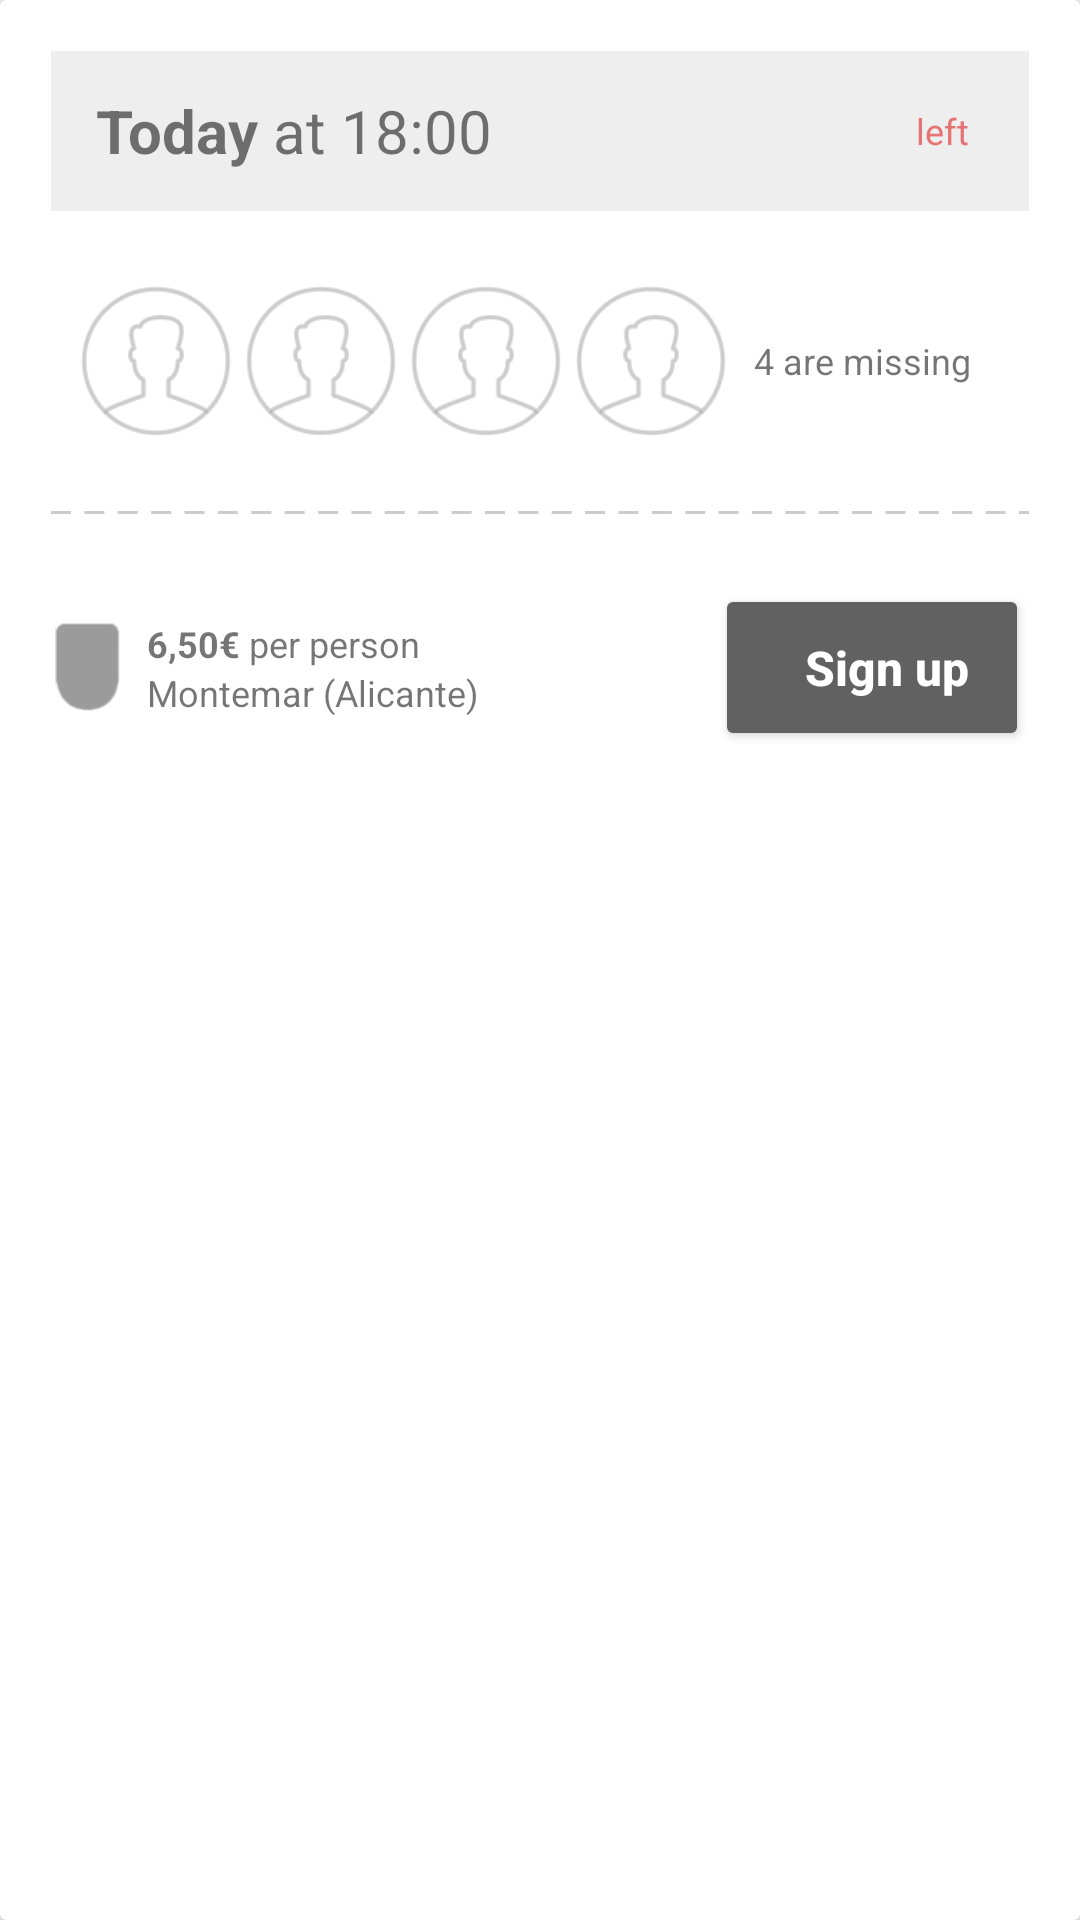

Layout XML and referenced resources for this Android screen:
<!-- AndroidManifest.xml: application theme AppTheme -->
<!-- res/layout/layout_now.xml -->
<?xml version="1.0" encoding="utf-8"?>
<android.support.v7.widget.CardView xmlns:android="http://schemas.android.com/apk/res/android"
    android:id="@+id/card_view_match"
    android:layout_width="match_parent"
    android:layout_height="wrap_content"
    android:layout_marginBottom="@dimen/margin_bottom_cardview_match"
    android:elevation="@dimen/elegant_elevation">

    <LinearLayout
        android:layout_width="match_parent"
        android:layout_height="match_parent"
        android:orientation="vertical"
        android:paddingEnd="@dimen/padding_cardview_match"
        android:paddingStart="@dimen/padding_cardview_match"
        android:paddingTop="@dimen/padding_cardview_match">

        
        <include
            layout="@layout/layout_date_time_now"
            android:layout_width="match_parent"
            android:layout_height="wrap_content" />

        
        <include
            layout="@layout/layout_players_now"
            android:layout_width="match_parent"
            android:layout_height="wrap_content"
            android:layout_marginTop="@dimen/margin_top_players_match" />

        
        <include
            layout="@layout/layout_separator"
            android:layout_width="match_parent"
            android:layout_height="wrap_content"
            android:layout_marginTop="@dimen/margin_top_separators_match" />

        
        <include
            layout="@layout/layout_price_bar_now"
            android:layout_width="match_parent"
            android:layout_height="wrap_content"
            android:layout_marginTop="@dimen/margin_top_price_bar" />

    </LinearLayout>
</android.support.v7.widget.CardView>
<!-- res/layout/layout_date_time_now.xml (included above) -->
<?xml version="1.0" encoding="utf-8"?>
<RelativeLayout xmlns:android="http://schemas.android.com/apk/res/android"
    android:layout_width="match_parent"
    android:layout_height="wrap_content"
    android:background="@color/darkBackground"
    android:paddingBottom="@dimen/padding_vertical_datetime"
    android:paddingEnd="@dimen/padding_horizontal_datetime"
    android:paddingStart="@dimen/padding_horizontal_datetime"
    android:paddingTop="@dimen/padding_vertical_datetime">

    
    <TextView
        android:id="@+id/weekday_match_now"
        android:layout_width="wrap_content"
        android:layout_height="wrap_content"
        android:layout_alignParentStart="true"
        android:layout_centerVertical="true"
        android:text="@string/weekday_now"
        android:textSize="@dimen/text_big_size"
        android:textStyle="bold" />

    
    <TextView
        android:id="@+id/date_time_match_now"
        android:layout_width="wrap_content"
        android:layout_height="wrap_content"
        android:layout_centerVertical="true"
        android:layout_marginStart="@dimen/margin_left_date"
        android:layout_toEndOf="@+id/weekday_match_now"
        android:layout_toStartOf="@+id/left_time"
        android:text="@string/date_time_match_now"
        android:textSize="@dimen/text_big_size" />

    <TextView
        android:id="@+id/left_time"
        android:layout_width="wrap_content"
        android:layout_height="wrap_content"
        android:layout_centerVertical="true"
        android:layout_marginEnd="@dimen/margin_right_clock"
        android:layout_toStartOf="@+id/time_match"
        android:text="@string/left_time_now"
        android:textColor="@color/textTimeNow"
        android:textSize="@dimen/text_small_size" />

    
    <TextView
        android:id="@+id/time_match"
        android:layout_width="wrap_content"
        android:layout_height="wrap_content"
        android:layout_alignParentEnd="true"
        android:layout_centerVertical="true"
        android:textColor="@color/textTimeNow"
        android:textSize="@dimen/text_giant_size"
        android:textStyle="bold" />

</RelativeLayout>
<!-- res/layout/layout_players_now.xml (included above) -->
<?xml version="1.0" encoding="utf-8"?>
<RelativeLayout xmlns:android="http://schemas.android.com/apk/res/android"
    android:layout_width="match_parent"
    android:layout_height="wrap_content"
    android:paddingEnd="@dimen/padding_horizontal_players_match"
    android:paddingStart="@dimen/padding_horizontal_players_match">

    
    <ImageView
        android:id="@+id/profile_player_match_one"
        android:layout_width="@dimen/image_size_profile_match"
        android:layout_height="@dimen/image_size_profile_match"
        android:layout_alignParentStart="true"
        android:contentDescription="@string/image_player_description"
        android:src="@drawable/ic_profile_empty" />

    
    <ImageView
        android:id="@+id/profile_player_match_two"
        android:layout_width="@dimen/image_size_profile_match"
        android:layout_height="@dimen/image_size_profile_match"
        android:layout_marginStart="@dimen/margin_horizontal_profiles_match"
        android:layout_toEndOf="@+id/profile_player_match_one"
        android:contentDescription="@string/image_player_description"
        android:src="@drawable/ic_profile_empty" />

    
    <ImageView
        android:id="@+id/profile_player_match_three"
        android:layout_width="@dimen/image_size_profile_match"
        android:layout_height="@dimen/image_size_profile_match"
        android:layout_marginStart="@dimen/margin_horizontal_profiles_match"
        android:layout_toEndOf="@+id/profile_player_match_two"
        android:contentDescription="@string/image_player_description"
        android:src="@drawable/ic_profile_empty" />

    
    <ImageView
        android:id="@+id/profile_player_match_four"
        android:layout_width="@dimen/image_size_profile_match"
        android:layout_height="@dimen/image_size_profile_match"
        android:layout_marginStart="@dimen/margin_horizontal_profiles_match"
        android:layout_toEndOf="@+id/profile_player_match_three"
        android:contentDescription="@string/image_player_description"
        android:src="@drawable/ic_profile_empty" />

    
    <TextView
        android:id="@+id/amount_players_match"
        android:layout_width="wrap_content"
        android:layout_height="wrap_content"
        android:layout_alignParentEnd="true"
        android:layout_centerVertical="true"
        android:layout_toEndOf="@+id/profile_player_match_four"
        android:gravity="center"
        android:text="@string/amount_players_match"
        android:textSize="@dimen/text_small_size" />

</RelativeLayout>
<!-- res/layout/layout_separator.xml (included above) -->
<?xml version="1.0" encoding="utf-8"?>
<ImageView xmlns:android="http://schemas.android.com/apk/res/android"
    android:layout_width="match_parent"
    android:layout_height="wrap_content"
    android:contentDescription="@string/image_separators_description"
    android:scaleType="fitXY"
    android:src="@drawable/ic_separators" />
<!-- res/layout/layout_price_bar_now.xml (included above) -->
<RelativeLayout xmlns:android="http://schemas.android.com/apk/res/android"
    android:layout_width="match_parent"
    android:layout_height="wrap_content"
    android:clipToPadding="false"
    android:paddingBottom="@dimen/padding_bottom_price_bar">

    
    <ImageView
        android:id="@+id/image_club_bar_match"
        android:layout_width="@dimen/width_image_club_price_bar"
        android:layout_height="@dimen/height_image_club_price_bar"
        android:layout_alignParentStart="true"
        android:layout_centerVertical="true"
        android:contentDescription="@string/image_club_description"
        android:src="@drawable/ic_club_empty" />

    
    <RelativeLayout
        android:layout_width="wrap_content"
        android:layout_height="wrap_content"
        android:layout_centerVertical="true"
        android:layout_marginStart="@dimen/margin_left_details_price_bar"
        android:layout_toEndOf="@+id/image_club_bar_match"
        android:layout_toStartOf="@+id/button_signup_bar_match">

        
        <TextView
            android:id="@+id/price_bar_match"
            android:layout_width="wrap_content"
            android:layout_height="wrap_content"
            android:text="@string/price_match"
            android:textSize="@dimen/text_small_size"
            android:textStyle="bold" />

        <TextView
            android:layout_width="wrap_content"
            android:layout_height="wrap_content"
            android:layout_marginStart="@dimen/margin_left_text_price_bar"
            android:layout_toEndOf="@+id/price_bar_match"
            android:text="@string/phrase_person_price_bar"
            android:textSize="@dimen/text_small_size" />

        
        <TextView
            android:id="@+id/name_club_bar_match"
            android:layout_width="wrap_content"
            android:layout_height="wrap_content"
            android:layout_below="@+id/price_bar_match"
            android:text="@string/name_club_bar"
            android:textSize="@dimen/text_small_size" />

        <TextView
            android:id="@+id/location_club_bar_match"
            android:layout_width="wrap_content"
            android:layout_height="wrap_content"
            android:layout_below="@+id/price_bar_match"
            android:layout_marginStart="@dimen/margin_left_text_price_bar"
            android:layout_toEndOf="@+id/name_club_bar_match"
            android:text="@string/location_club_bar"
            android:textSize="@dimen/text_small_size" />

    </RelativeLayout>

    
    <Button
        android:id="@+id/button_signup_bar_match"
        android:layout_width="wrap_content"
        android:layout_height="wrap_content"
        android:layout_alignParentEnd="true"
        android:layout_centerVertical="true"
        android:backgroundTint="@color/backgroundButtonNowMatch"
        android:drawableEnd="@drawable/ic_arrow_right_white_24dp"
        android:elevation="@dimen/elegant_elevation"
        android:paddingBottom="@dimen/padding_vertical_button_bar"
        android:paddingEnd="@dimen/padding_right_button_bar"
        android:paddingStart="@dimen/padding_left_button_bar"
        android:paddingTop="@dimen/padding_vertical_button_bar"
        android:text="@string/button_bar"
        android:textAllCaps="false"
        android:textColor="@color/textButton"
        android:textSize="@dimen/text_medium_size"
        android:textStyle="bold" />

</RelativeLayout>
<!-- resources referenced by this layout -->
<resources>
  <color name="backgroundButtonNowMatch">@color/iconsEnabled</color>
  <color name="darkBackground">#eeeeee</color>
  <color name="textButton">@color/white</color>
  <color name="textTimeNow">@color/red</color>
  <dimen name="elegant_elevation">1dp</dimen>
  <dimen name="height_image_club_price_bar">30dp</dimen>
  <dimen name="image_size_profile_match">50dp</dimen>
  <dimen name="margin_bottom_cardview_match">15dp</dimen>
  <dimen name="margin_horizontal_profiles_match">5dp</dimen>
  <dimen name="margin_left_date">5dp</dimen>
  <dimen name="margin_left_details_price_bar">7dp</dimen>
  <dimen name="margin_left_text_price_bar">3dp</dimen>
  <dimen name="margin_right_clock">5dp</dimen>
  <dimen name="margin_top_players_match">25dp</dimen>
  <dimen name="margin_top_price_bar">15dp</dimen>
  <dimen name="margin_top_separators_match">25dp</dimen>
  <dimen name="padding_bottom_price_bar">17dp</dimen>
  <dimen name="padding_cardview_match">17dp</dimen>
  <dimen name="padding_horizontal_datetime">15dp</dimen>
  <dimen name="padding_horizontal_players_match">10dp</dimen>
  <dimen name="padding_left_button_bar">30dp</dimen>
  <dimen name="padding_right_button_bar">20dp</dimen>
  <dimen name="padding_vertical_button_bar">17dp</dimen>
  <dimen name="padding_vertical_datetime">8dp</dimen>
  <dimen name="text_big_size">20sp</dimen>
  <dimen name="text_giant_size">28sp</dimen>
  <dimen name="text_medium_size">16sp</dimen>
  <dimen name="text_small_size">12sp</dimen>
  <dimen name="width_image_club_price_bar">25dp</dimen>
  <!-- drawable ic_club_empty: png bitmap (drawable-hdpi, 731 bytes) -->
  <!-- drawable ic_profile_empty: png bitmap (drawable-hdpi, 2738 bytes) -->
  <!-- drawable ic_separators: png bitmap (drawable-hdpi, 173 bytes) -->
  <string name="amount_players_match">4 are missing</string>
  <string name="button_bar">Sign up</string>
  <string name="date_time_match_now">at 18:00</string>
  <string name="image_club_description">Club logo</string>
  <string name="image_player_description">Player profile picture</string>
  <string name="image_separators_description">Separators</string>
  <string name="left_time_now">left</string>
  <string name="location_club_bar">(Alicante)</string>
  <string name="name_club_bar">Montemar</string>
  <string name="phrase_person_price_bar">per person</string>
  <string name="price_match">6,50€</string>
  <string name="weekday_now">Today</string>
  <style name="AppTheme" parent="AppThemeChild" />
  <color name="iconsEnabled">#616161</color>
  <color name="white">#ffffff</color>
  <color name="red">#e57373</color>
  <style name="AppThemeChild" parent="Theme.AppCompat.Light.NoActionBar">
          <item name="colorPrimary">@color/primary</item>
          <item name="colorPrimaryDark">@color/primaryDark</item>
          <item name="colorAccent">@color/accent</item>
          <item name="android:windowFullscreen">true</item>
          <item name="android:windowAnimationStyle">@style/ActivityAnimation</item>
      </style>
  <color name="primary">#fafafa</color>
  <color name="primaryDark">#e0e0e0</color>
  <color name="accent">#64b5f6</color>
  <style name="ActivityAnimation" parent="@android:style/Animation.Activity">
          <item name="android:activityOpenEnterAnimation">@anim/slide_in_right</item>
          <item name="android:activityOpenExitAnimation">@anim/slide_out_left</item>
          <item name="android:activityCloseEnterAnimation">@anim/slide_in_left</item>
          <item name="android:activityCloseExitAnimation">@anim/slide_out_right</item>
      </style>
</resources>
